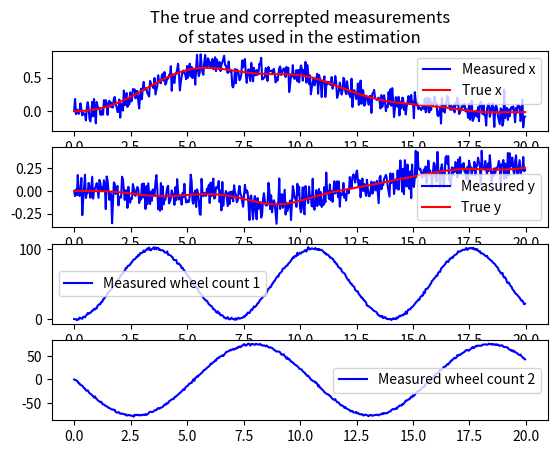
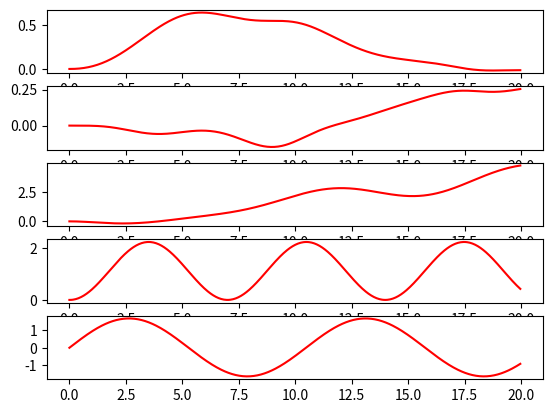
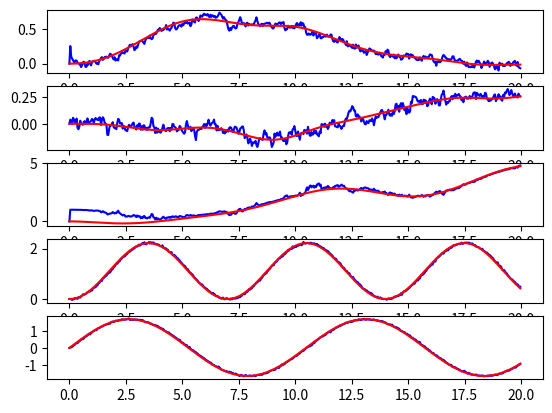

These charts were generated, in order, by the following Python code:
# -*- coding: utf-8 -*-
"""
Created on Tue Nov 27 17:23:20 2018

[redacted]
"""
import numpy as np
import scipy
import scipy.linalg as sl
import matplotlib.pyplot as plt
from math import sin, cos, pi

# State vector
#
#     |   x   |
#     |   y   |
# x = | theta |
#     |  phi1 |
#     |  phi2 |
#
# Nonlinear flow field
#
#         | (r/2)*(phi1+phi2)*cos(theta) |
#         | (r/2)*(phi1+phi2)*sin(theta) |
# dx/dt = | (r/(2*d))*(phi1 - phi2)      |
#         |  0                           |
#         |  0                           |
#
# Measurement equation
#
#     |1 0 0  0  0 |
# y = |0 1 0  0  0 |
#     |0 0 0 c1  0 |
#     |0 0 0  0 c2 |
#
# Jacobians of the flow
def get_flow_jacobians(m, h, r, d):
    # Unpack the state
    x, y, t, p1, p2 = m[0,0],m[1,0],m[2,0],m[3,0],m[4,0]
    #Evaluate the drift term
    f = np.array([
        [x + (h*r*cos(t)*(p1 + p2))/2.0],
        [y + (h*r*sin(t)*(p1 + p2))/2.0],
        [   t + (h*r*(p1 - p2))/(2.0*d)],
        [                            p1],
        [                            p2]])
    # Compute continuous time jacobians
    dfdx = np.array([
        [ 1.0, 0, -h*(r*sin(t)*(p1 + p2))/2.0, h*(r*cos(t))/2.0, h*(r*cos(t))/2.0],
        [ 0, 1.0,  h*(r*cos(t)*(p1 + p2))/2.0, h*(r*sin(t))/2.0, h*(r*sin(t))/2.0],
        [ 0,   0,                         1.0,      h*r/(2.0*d),     -h*r/(2.0*d)],
        [ 0,   0,                           0,              1.0,                0],
        [ 0,   0,                           0,                0,            1.0]])
    # Compute hessians of f[0] and f[1], all other f[n]=0
    ddfddx1 = np.array([
        [ 0, 0,                           0,                 0,                 0],
        [ 0, 0,                           0,                 0,                 0],
        [ 0, 0, -(h*r*cos(t)*(p1 + p2))/2.0, -(h*r*sin(t))/2.0, -(h*r*sin(t))/2.0],
        [ 0, 0,           -(h*r*sin(t))/2.0,                 0,                 0],
        [ 0, 0,           -(h*r*sin(t))/2.0,                 0,                 0]])
    ddfddx2 = np.array([
        [ 0, 0,                           0,                 0,                 0],
        [ 0, 0,                           0,                 0,                 0],
        [ 0, 0, -(h*r*sin(t)*(p1 + p2))/2.0,  (h*r*cos(t))/2.0,  (h*r*cos(t))/2.0],
        [ 0, 0,            (h*r*cos(t))/2.0,                 0,                 0],
        [ 0, 0,            (h*r*cos(t))/2.0,                 0,                 0]])
    return f, dfdx, ddfddx1, ddfddx2

#Measurement jacobians
# Jacobians of the state
def get_measurement_jacobians(m, c1, c2):
    # Unpack the state
    x, y, t, p1, p2 = m[0,0], m[1,0], m[2,0], m[3,0], m[4,0]
    #Evaluate the drift term
    hx = np.array([
         [x],
         [y],
         [p1 / c1],
         [p2 / c2]])

    # Compute continuous time jacobians
    dhdx = np.array([
        [ 1.0,   0, 0,      0,      0],
        [   0, 1.0, 0,      0,      0],
        [   0,   0, 0, 1.0/c1,      0],
        [   0,   0, 0,      0, 1.0/c2]])
    return hx, dhdx

def filter_update(ym, m, P, h,r, d, c1, c2, Q, R):
    # Update the current state estimate
    #
    e1, e2, e3, e4, e5 = np.eye(5)
    e1 = np.reshape(e1,[5,1])
    e2 = np.reshape(e2,[5,1])

    # Prediction
    fx, dfdx, ddfddx1, ddfddx2 = get_flow_jacobians(m, h, r, d)

    Pf1 = np.dot(ddfddx1, P)
    Pf2 = np.dot(ddfddx2, P)
    F11 = 0.5*(np.trace(np.dot(Pf1,Pf1)))*np.dot(e1,e1.T)
    F12 = 0.5*(np.trace(np.dot(Pf1,Pf2)))*np.dot(e1,e2.T)
    F21 = 0.5*(np.trace(np.dot(Pf2,Pf1)))*np.dot(e2,e1.T)
    F22 = 0.5*(np.trace(np.dot(Pf2,Pf2)))*np.dot(e2,e2.T)
    F1  = 0.5*np.trace(Pf1)*e1
    F2  = 0.5*np.trace(Pf2)*e2

    mkf = fx + F1 + F2
    Pkf = np.dot(np.dot(dfdx, P), dfdx.T) + Q + F11 + F21 + F12 + F22

    # Correction
    e1, e2, e3, e4 = np.eye(4)
    e1 = np.reshape(e1,[4,1])
    e2 = np.reshape(e2,[4,1])

    hx, dhdx = get_measurement_jacobians(mkf, c1, c2)

    Ph1 = np.dot(ddfddx1, P)
    Ph2 = np.dot(ddfddx2, P)
    H1  = 0.5*np.trace(Ph1)*e1
    H2  = 0.5*np.trace(Ph2)*e2

    e = ym - (hx + H1 + H2)
    Sk = R + np.dot(np.dot(dhdx,Pkf),dhdx.T)
    Kk = np.dot(np.dot(Pkf, dhdx.T),sl.inv(Sk))
    IKC = (np.eye(5)-np.dot(Kk,dhdx))

    mk = mkf + np.dot(Kk,e)
    Pk = np.dot(np.dot(IKC,Pkf),IKC.T) + np.dot(np.dot(Kk,R),Kk.T)
    return mk, Pk


## These constants were found from the sys id
h = 1/25.0  # Time step (set this yourselves)
d = 0.235    # half distance between the wheels (m)
r = 0.1      # radius of the wheel (m)

## Generate some random data to test the filter
Q   = np.diag([0.001, 0.001, 0.01, 0.01, 0.01])
Qsq = h*sl.cholesky(Q)
R   = np.diag([0.01, 0.01, 1.0, 1.0])
Rsq = sl.cholesky(R)

# we moved 5.979 m and accumulated
#
#    12408 -(-15120)=2712 pixels on wheel 1
#    11161 -  13863=-2702 pixels on wheel 2
#
# This means that 1 dpixel = 0.0022087181381603253 dmeter and that
# 1 pixel/s = 0.0022087181381603253 m/s
# This means that 1 pixel/s = 1/r Hz so a speed in pixels becomes
c1 =  0.0022087181381603253 / 0.1 # Hz in the wheel speeds
c2 = -0.0022087181381603253 / 0.1 # Hz in the wheel speeds
#where one is negative as the cumulative pixel count seems to indicate that the
#counter for wheel 2 is inverted

N = 500
states       = np.zeros((N,5,1))
measurements = np.zeros((N,4,1))
times        = np.zeros((N,1,1))

for k in range(1,N):

    # Find the drift term
    fx, _, _, _ = get_flow_jacobians(states[k-1], h, r, d)
    # propagate the state with some input on the wheel accelerations
    du = h*np.array([[0],[0],[0],[sin(0.9*times[k-1])],[cos(0.6*times[k-1])]])
    states[k] = fx + du
    hx, _ = get_measurement_jacobians(states[k-1], c1, c2)
    measurements[k] = hx + np.dot(Rsq, np.random.randn(4,1))
    times[k] =  times[k-1] + h


# Plot results
plt.figure(1)
plt.subplot(411)
plt.title('The true and correpted measurements\nof states used in the estimation')
plt.plot(times[:,0],measurements[:,0],'b')
plt.plot(times[:,0],states[:,0],'r')
plt.legend(['Measured x', 'True x'])
plt.subplot(412)
plt.plot(times[:,0],measurements[:,1],'b')
plt.plot(times[:,0],states[:,1],'r')
plt.legend(['Measured y', 'True y'])
plt.subplot(413)
plt.plot(times[:,0],measurements[:,2],'b')
plt.legend(['Measured wheel count 1'])
plt.subplot(414)
plt.plot(times[:,0],measurements[:,3],'b')
plt.legend(['Measured wheel count 2'])

plt.figure(2)
for ii in range(5):
    plt.subplot(5,1,ii+1)
    plt.plot(times[:,0],states[:,ii],'r')


## Run the estimation on the generated data
m  = np.zeros((N,5,1))
P  = np.zeros((N,5,5))
m0 = np.zeros((5,1))+1.0
P0 = 0.1*np.eye(5)

for k in range(1,len(times)):

    # Find the drift term
    yk = measurements[k]
    if k==1:
        mk, Pk = filter_update(yk, m0, P0, h, r, d, c1, c2, Q, R)
    else:
        mk, Pk = filter_update(yk, m[k-1], P[k-1], h, r, d, c1, c2, Q, R)
    m[k] = mk
    P[k] = Pk


plt.figure(3)
for ii in range(5):
    plt.subplot(5,1,ii+1)
    plt.plot(times[:,0],m[:,ii],'b')
    plt.plot(times[:,0],states[:,ii],'r')

plt.show()
